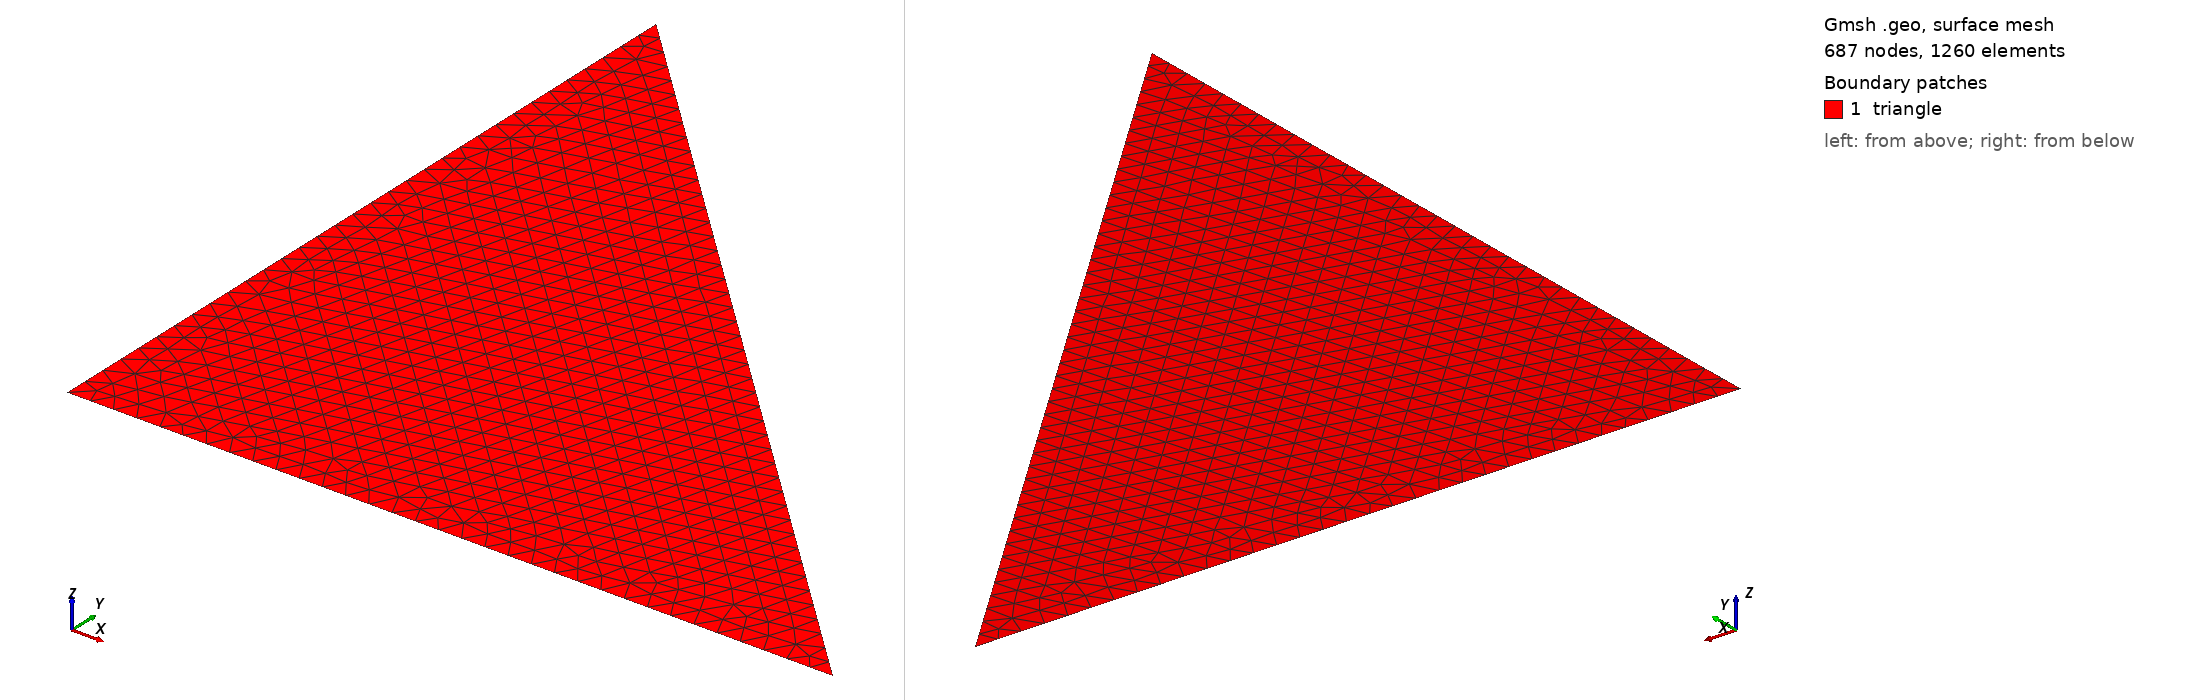

Gmsh geometry script, surface-meshed: 687 nodes, 1260 surface elements. Boundary patches (legend numbers): 1 triangle. Left view from above one corner, right view from below the opposite corner. Legend entries are the model's physical surfaces. The drawing asked Gmsh for element sizes between 1% and 20% of the model's largest extent; the script's own settings can give other sizes.

=== triangle.geo (drawn) ===
// triangle.geo: gmsh script for the triangle of example IBFE/05.
//
// The triangle has corners (0.5,0), (0,0) and (0,0.5), the same as the
// course mesh triangle.msh. The points, lines and surface are numbered as
// gmsh's graphical interface numbered them when the course mesh was made.
//
// Make a mesh file that libMesh can read (ASCII text, MSH format 2.2):
//
//   gmsh -2 -format msh22 triangle.geo -o triangle_gmsh.msh
//
// libMesh reads ASCII MSH files (format 2.2 or 4.1) but not binary ones.

// Target element size: about one finest grid cell, DX = L/NFINEST = 2/128.
lc = 0.0156;

// 2D meshing algorithm: 5 is Delaunay. With it, gmsh 4.12 makes the same
// numbers of nodes and triangles as the course mesh (759 and 1404). Without
// this line gmsh 4 uses Frontal-Delaunay (6): 687 nodes and 1260 triangles.
Mesh.Algorithm = 5;

Point(1) = {0.5, 0.0, 0.0, lc};
Point(2) = {0.0, 0.0, 0.0, lc};
Point(3) = {0.0, 0.5, 0.0, lc};

Line(1) = {3, 2};          // left side, on x = 0
Line(2) = {2, 1};          // bottom side, on y = 0
Line(3) = {3, 1};          // the long side

Curve Loop(4) = {1, 2, -3};  // "Line Loop" in gmsh 3 and older
Plane Surface(5) = {4};

// Once a file has any physical group, gmsh saves only the elements that
// belong to a physical group. A 2D mesh therefore needs a Physical Surface.
// A file with only a Physical Curve would hold just the boundary lines.
Physical Surface("triangle", 1) = {5};
